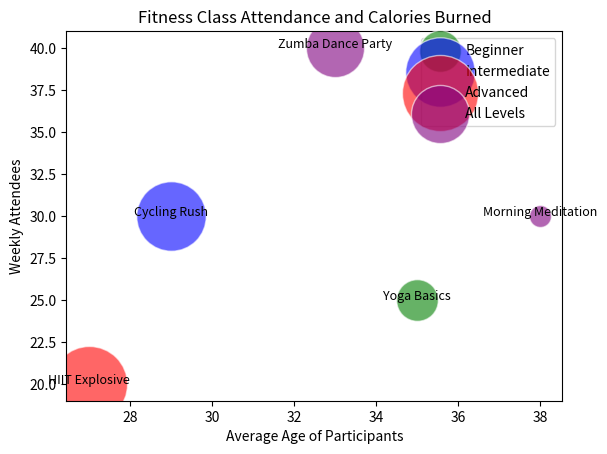

The script that saved this image:

import matplotlib.pyplot as plt

# Example data
data = [
    {'ClassName': 'Yoga Basics', 'Instructor': 'Sarah E.', 'Difficulty Level': 'Beginner', 'Weekly Attendees': 25, 'Average Age of Participants': 35, 'Calories Burned Per Session': 180},
    {'ClassName': 'Cycling Rush', 'Instructor': 'Mike B.', 'Difficulty Level': 'Intermediate', 'Weekly Attendees': 30, 'Average Age of Participants': 29, 'Calories Burned Per Session': 500},
    {'ClassName': 'HIIT Explosive', 'Instructor': 'Ali T.', 'Difficulty Level': 'Advanced', 'Weekly Attendees': 20, 'Average Age of Participants': 27, 'Calories Burned Per Session': 600},
    {'ClassName': 'Zumba Dance Party', 'Instructor': 'Lucy G.', 'Difficulty Level': 'All Levels', 'Weekly Attendees': 40, 'Average Age of Participants': 33, 'Calories Burned Per Session': 350},
    # ... (Other data points)
    {'ClassName': 'Morning Meditation', 'Instructor': 'Gary D.', 'Difficulty Level': 'All Levels', 'Weekly Attendees': 30, 'Average Age of Participants': 38, 'Calories Burned Per Session': 50}
]

# Prepare data for plotting
x = [d['Average Age of Participants'] for d in data]
y = [d['Weekly Attendees'] for d in data]
sizes = [d['Calories Burned Per Session'] for d in data]  # Bubble sizes
difficulty_levels = [d['Difficulty Level'] for d in data]
colors = {'Beginner': 'green', 'Intermediate': 'blue', 'Advanced': 'red', 'All Levels': 'purple'}

# Create a scatter plot
fig, ax = plt.subplots()
for xi, yi, si, di in zip(x, y, sizes, difficulty_levels):
    ax.scatter(xi, yi, s=si*5, c=colors[di], label=di, alpha=0.6, edgecolors='w')

# Annotate data point names
for i, class_name in enumerate(data):
    ax.text(x[i], y[i], class_name['ClassName'], fontsize=9, ha='center')

# Setting the legend to show unique difficulty levels only
handles, labels = ax.get_legend_handles_labels()
unique = [(h, l) for i, (h, l) in enumerate(zip(handles, labels)) if l not in labels[:i]]
ax.legend(*zip(*unique), loc='upper right')

# Title and labels
plt.title('Fitness Class Attendance and Calories Burned')
plt.xlabel('Average Age of Participants')
plt.ylabel('Weekly Attendees')

# Show the plot
plt.show()
